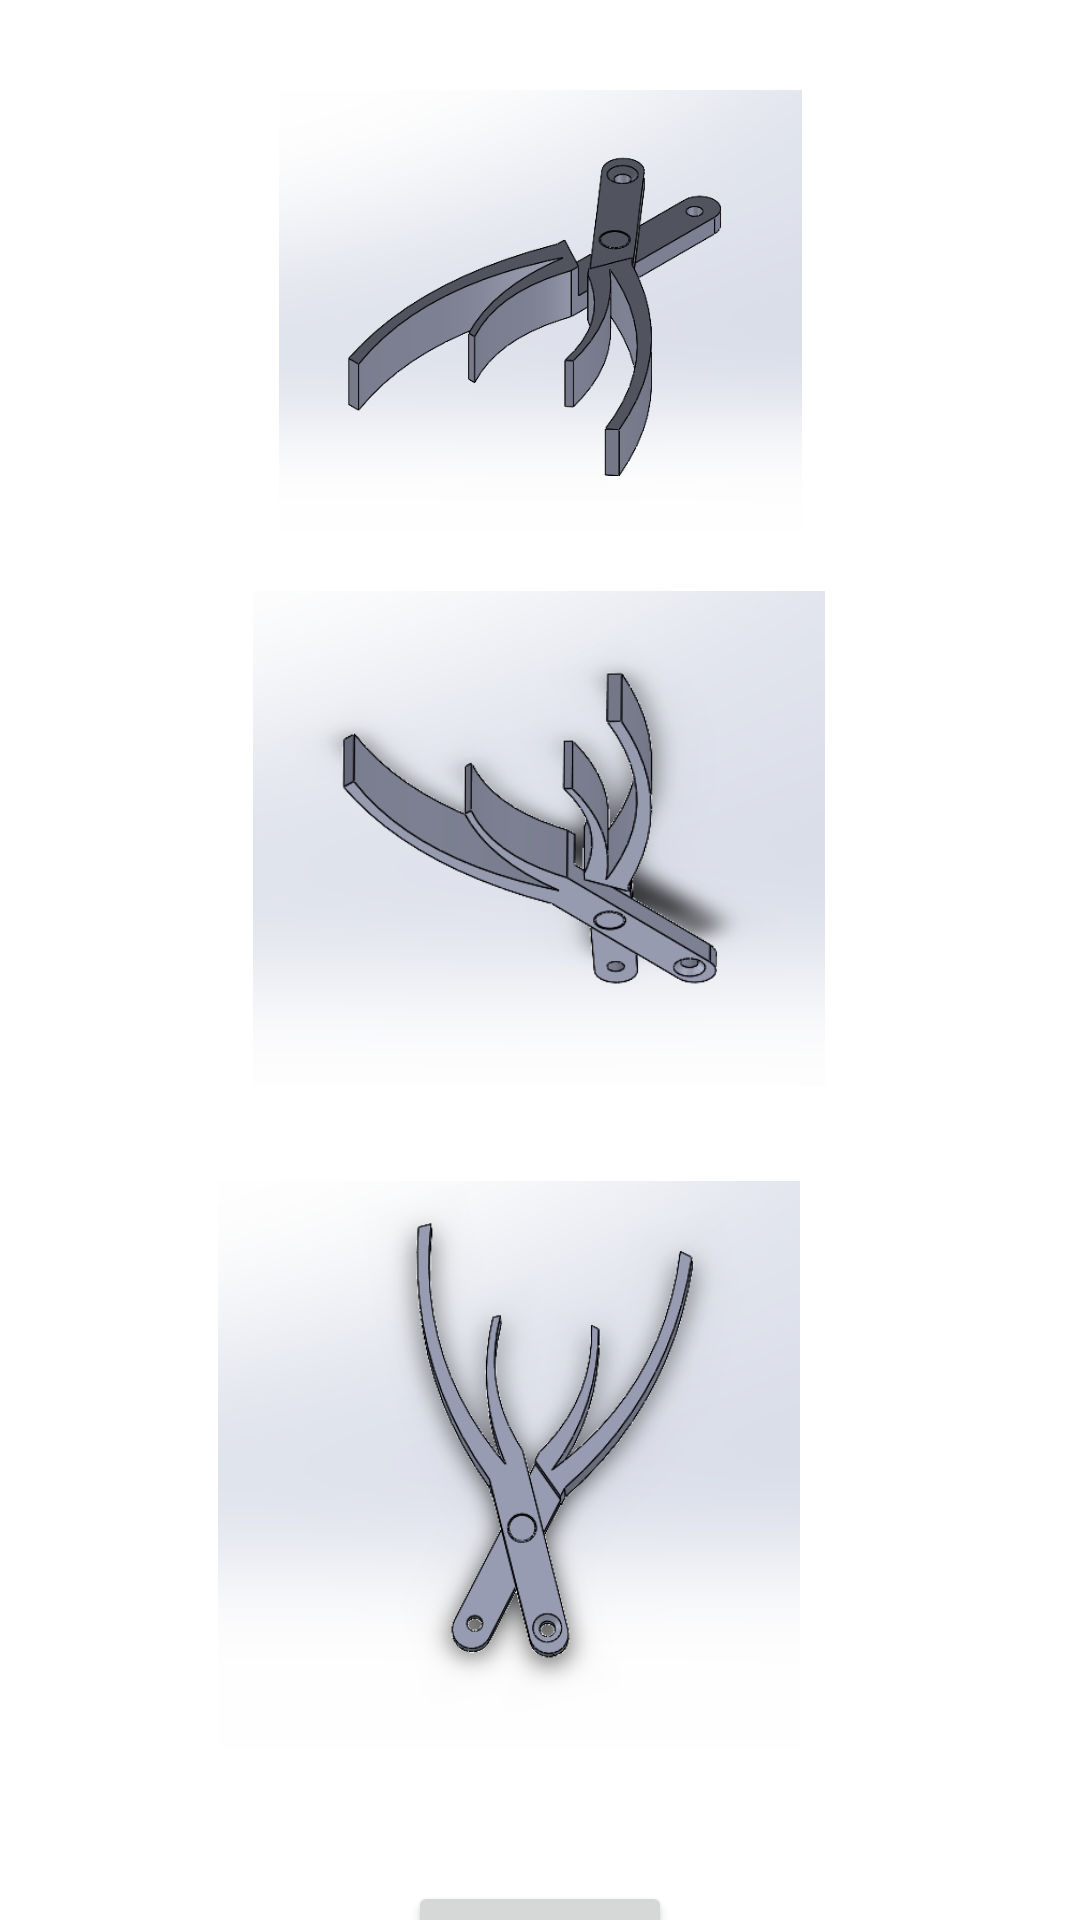

Android layout source for this screen:
<!-- AndroidManifest.xml: application theme Theme.Anno3D -->
<!-- res/layout/exported_pdf_file.xml -->
<?xml version="1.0" encoding="utf-8"?>
<androidx.constraintlayout.widget.ConstraintLayout
    xmlns:android="http://schemas.android.com/apk/res/android"
    xmlns:app="http://schemas.android.com/apk/res-auto"
    xmlns:tools="http://schemas.android.com/tools"
    android:layout_width="match_parent"
    android:layout_height="match_parent">

    <ImageView
        android:id="@+id/imageView15"
        android:layout_width="221dp"
        android:layout_height="147dp"
        android:layout_marginTop="30dp"
        app:layout_constraintEnd_toEndOf="parent"
        app:layout_constraintStart_toStartOf="parent"
        app:layout_constraintTop_toTopOf="parent"
        app:srcCompat="@drawable/grabber" />

    <Button
        android:id="@+id/button28"
        android:layout_width="wrap_content"
        android:layout_height="wrap_content"
        android:layout_marginTop="20dp"
        android:text="Save"
        app:layout_constraintEnd_toEndOf="parent"
        app:layout_constraintStart_toStartOf="parent"
        app:layout_constraintTop_toBottomOf="@+id/imageView17" />

    <ImageView
        android:id="@+id/imageView16"
        android:layout_width="220dp"
        android:layout_height="165dp"
        android:layout_marginTop="20dp"
        app:layout_constraintBottom_toBottomOf="parent"
        app:layout_constraintEnd_toEndOf="parent"
        app:layout_constraintHorizontal_bias="0.497"
        app:layout_constraintStart_toStartOf="parent"
        app:layout_constraintTop_toBottomOf="@+id/imageView15"
        app:layout_constraintVertical_bias="0.0"
        app:srcCompat="@drawable/_st_flip" />

    <ImageView
        android:id="@+id/imageView17"
        android:layout_width="194dp"
        android:layout_height="237dp"
        android:layout_marginTop="8dp"
        app:layout_constraintEnd_toEndOf="parent"
        app:layout_constraintHorizontal_bias="0.437"
        app:layout_constraintStart_toStartOf="parent"
        app:layout_constraintTop_toBottomOf="@+id/imageView16"
        app:srcCompat="@drawable/_nd_flip" />

    <ImageView
        android:id="@+id/imageView18"
        android:layout_width="45dp"
        android:layout_height="102dp"
        android:layout_marginTop="20dp"
        android:layout_marginEnd="20dp"
        android:layout_marginRight="20dp"
        app:layout_constraintEnd_toEndOf="@+id/imageView16"
        app:layout_constraintTop_toTopOf="@+id/imageView16"
        app:srcCompat="@drawable/text_bubble" />

    <ImageView
        android:id="@+id/imageView20"
        android:layout_width="45dp"
        android:layout_height="102dp"
        android:layout_marginTop="20dp"
        android:layout_marginEnd="10dp"
        android:layout_marginRight="10dp"
        app:layout_constraintEnd_toEndOf="@+id/imageView17"
        app:layout_constraintTop_toBottomOf="@+id/imageView16"
        app:srcCompat="@drawable/text_bubble" />

    <ImageView
        android:id="@+id/imageView19"
        android:layout_width="45dp"
        android:layout_height="102dp"
        android:layout_marginTop="10dp"
        android:layout_marginEnd="10dp"
        android:layout_marginRight="10dp"
        app:layout_constraintEnd_toEndOf="@+id/imageView15"
        app:layout_constraintTop_toTopOf="@+id/imageView15"
        app:srcCompat="@drawable/text_bubble" />
</androidx.constraintlayout.widget.ConstraintLayout>
<!-- resources referenced by this layout -->
<resources>
  <!-- drawable _nd_flip: png bitmap (drawable, 85617 bytes) -->
  <!-- drawable _st_flip: png bitmap (drawable, 56652 bytes) -->
  <!-- drawable grabber: png bitmap (drawable, 48800 bytes) -->
  <style name="Theme.Anno3D" parent="Theme.MaterialComponents.DayNight.DarkActionBar">
          
          <item name="colorPrimary">@color/purple_500</item>
          <item name="colorPrimaryVariant">@color/purple_700</item>
          <item name="colorOnPrimary">@color/white</item>
          
          <item name="colorSecondary">@color/teal_200</item>
          <item name="colorSecondaryVariant">@color/teal_700</item>
          <item name="colorOnSecondary">@color/black</item>
          
          <item name="android:statusBarColor" tools:targetApi="l">?attr/colorPrimaryVariant</item>
          
      </style>
  <!-- not gathered from this repository: default colours our renderer supplied (Android Studio template values) -->
  <color name="purple_500">#FF6200EE</color>
  <color name="purple_700">#FF3700B3</color>
  <color name="teal_200">#FF03DAC5</color>
  <color name="teal_700">#FF018786</color>
  <color name="black">#FF000000</color>
  <color name="white">#FFFFFFFF</color>
</resources>
